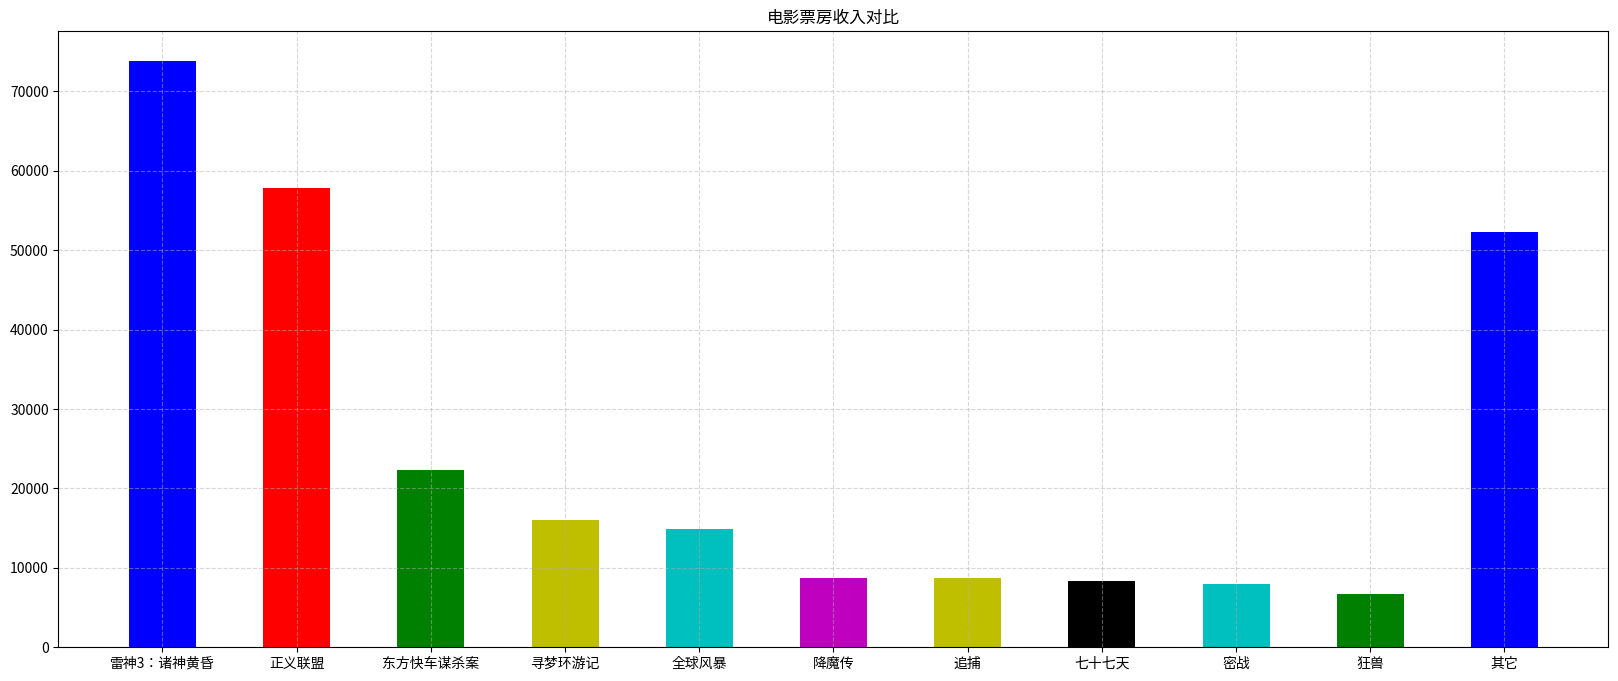

Recreate this plot in Python.
#!/usr/bin/env python
# -*- coding: utf-8 -*-
# @Date        : 2022-06-07 10:52:51
# @Author      : [email redacted]
# @File        : 05-Matpllotlib/test_6.py
# @Info        : 
# @Last Edited : 2022-06-09 14:57:29

"""柱状图"""
import matplotlib.pyplot as plt
# 0.准备数据
# 电影名字
movie_name = ['雷神3：诸神黄昏', '正义联盟', '东方快车谋杀案', '寻梦环游记',
              '全球风暴', '降魔传', '追捕', '七十七天', '密战', '狂兽', '其它']
# 横坐标
x = range(len(movie_name))
# 票房数据
y = [73853, 57767, 22354, 15969, 14839, 8725, 8716, 8318, 7916, 6764, 52222]

# 1.创建画布
plt.figure(figsize=(20, 8), dpi=100)

# 2.绘制柱状图
plt.bar(x, y, width=0.5, color=['b', 'r', 'g',
        'y', 'c', 'm', 'y', 'k', 'c', 'g', 'b'])

# 2.1b修改x轴的刻度显示
plt.xticks(x, movie_name)

# 2.2 添加网格显示
plt.grid(linestyle="--", alpha=0.5)

# 2.3 添加标题
plt.title("电影票房收入对比")

# 3.显示图像
plt.show()
